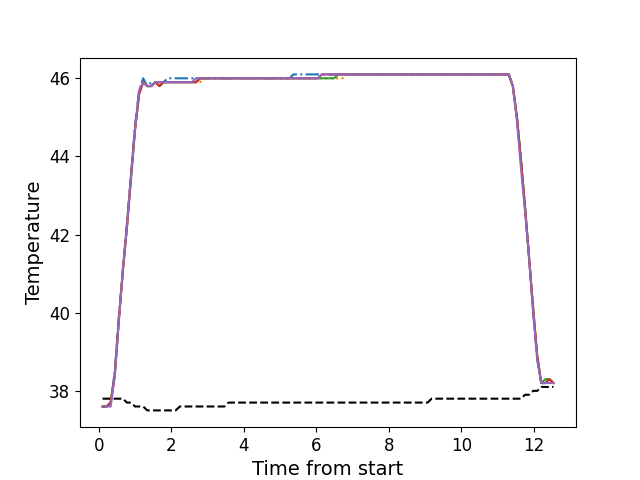

The data file committed next to this chart (first rows):
, times, neutral, z1, z2, z3, z4, z5
0, 0.1052, 37.8, 37.6, 37.6, 37.6, 37.6, 37.6
1, 0.2178, 37.8, 37.6, 37.6, 37.6, 37.6, 37.6
2, 0.3298, 37.8, 37.7, 37.7, 37.7, 37.7, 37.6
3, 0.4424, 37.8, 38.5, 38.5, 38.4, 38.4, 38.4
4, 0.5541, 37.8, 39.9, 39.8, 39.8, 39.8, 39.8
5, 0.6667, 37.8, 41.1, 41.1, 41.1, 41.1, 41.1
6, 0.7783, 37.7, 42.3, 42.2, 42.2, 42.2, 42.2
7, 0.8897, 37.7, 43.5, 43.5, 43.4, 43.5, 43.5
8, 1.002, 37.6, 44.8, 44.7, 44.7, 44.7, 44.7
9, 1.115, 37.6, 45.7, 45.7, 45.6, 45.6, 45.7
10, 1.226, 37.6, 46.0, 45.9, 45.9, 45.9, 45.9
11, 1.339, 37.5, 45.8, 45.8, 45.8, 45.8, 45.8
12, 1.451, 37.5, 45.9, 45.8, 45.8, 45.8, 45.8
13, 1.562, 37.5, 45.9, 45.9, 45.9, 45.9, 45.9
14, 1.675, 37.5, 45.9, 45.9, 45.8, 45.8, 45.9
15, 1.787, 37.5, 45.9, 45.9, 45.9, 45.9, 45.9
16, 1.899, 37.5, 46.0, 45.9, 45.9, 45.9, 45.9
17, 2.011, 37.5, 46.0, 45.9, 45.9, 45.9, 45.9
18, 2.123, 37.5, 46.0, 45.9, 45.9, 45.9, 45.9
19, 2.235, 37.6, 46.0, 45.9, 45.9, 45.9, 45.9
20, 2.347, 37.6, 46.0, 45.9, 45.9, 45.9, 45.9
21, 2.459, 37.6, 46.0, 45.9, 45.9, 45.9, 45.9
22, 2.571, 37.6, 46.0, 45.9, 45.9, 45.9, 45.9
23, 2.684, 37.6, 46.0, 45.9, 45.9, 45.9, 46.0
24, 2.796, 37.6, 46.0, 45.9, 46.0, 46.0, 46.0
25, 2.907, 37.6, 46.0, 46.0, 46.0, 46.0, 46.0
26, 3.02, 37.6, 46.0, 46.0, 46.0, 46.0, 46.0
27, 3.131, 37.6, 46.0, 46.0, 46.0, 46.0, 46.0
28, 3.244, 37.6, 46.0, 46.0, 46.0, 46.0, 46.0
29, 3.355, 37.6, 46.0, 46.0, 46.0, 46.0, 46.0
30, 3.468, 37.6, 46.0, 46.0, 46.0, 46.0, 46.0
31, 3.58, 37.7, 46.0, 46.0, 46.0, 46.0, 46.0
32, 3.692, 37.7, 46.0, 46.0, 46.0, 46.0, 46.0
33, 3.804, 37.7, 46.0, 46.0, 46.0, 46.0, 46.0
34, 3.916, 37.7, 46.0, 46.0, 46.0, 46.0, 46.0
35, 4.028, 37.7, 46.0, 46.0, 46.0, 46.0, 46.0
36, 4.14, 37.7, 46.0, 46.0, 46.0, 46.0, 46.0
37, 4.252, 37.7, 46.0, 46.0, 46.0, 46.0, 46.0
38, 4.364, 37.7, 46.0, 46.0, 46.0, 46.0, 46.0
39, 4.477, 37.7, 46.0, 46.0, 46.0, 46.0, 46.0
40, 4.588, 37.7, 46.0, 46.0, 46.0, 46.0, 46.0
41, 4.7, 37.7, 46.0, 46.0, 46.0, 46.0, 46.0
42, 4.813, 37.7, 46.0, 46.0, 46.0, 46.0, 46.0
43, 4.924, 37.7, 46.0, 46.0, 46.0, 46.0, 46.0
44, 5.036, 37.7, 46.0, 46.0, 46.0, 46.0, 46.0
45, 5.149, 37.7, 46.0, 46.0, 46.0, 46.0, 46.0
46, 5.26, 37.7, 46.0, 46.0, 46.0, 46.0, 46.0
47, 5.373, 37.7, 46.1, 46.0, 46.0, 46.0, 46.0
48, 5.485, 37.7, 46.1, 46.0, 46.0, 46.0, 46.0
49, 5.597, 37.7, 46.1, 46.0, 46.0, 46.0, 46.0
50, 5.709, 37.7, 46.1, 46.0, 46.0, 46.0, 46.0
51, 5.821, 37.7, 46.1, 46.0, 46.0, 46.0, 46.0
52, 5.933, 37.7, 46.1, 46.0, 46.0, 46.0, 46.0
53, 6.045, 37.7, 46.1, 46.0, 46.0, 46.0, 46.0
54, 6.156, 37.7, 46.1, 46.0, 46.0, 46.1, 46.1
55, 6.269, 37.7, 46.1, 46.0, 46.0, 46.1, 46.1
56, 6.381, 37.7, 46.1, 46.0, 46.0, 46.1, 46.1
57, 6.493, 37.7, 46.1, 46.0, 46.0, 46.1, 46.1
58, 6.605, 37.7, 46.1, 46.0, 46.1, 46.1, 46.1
59, 6.718, 37.7, 46.1, 46.0, 46.1, 46.1, 46.1
... 52 more rows
